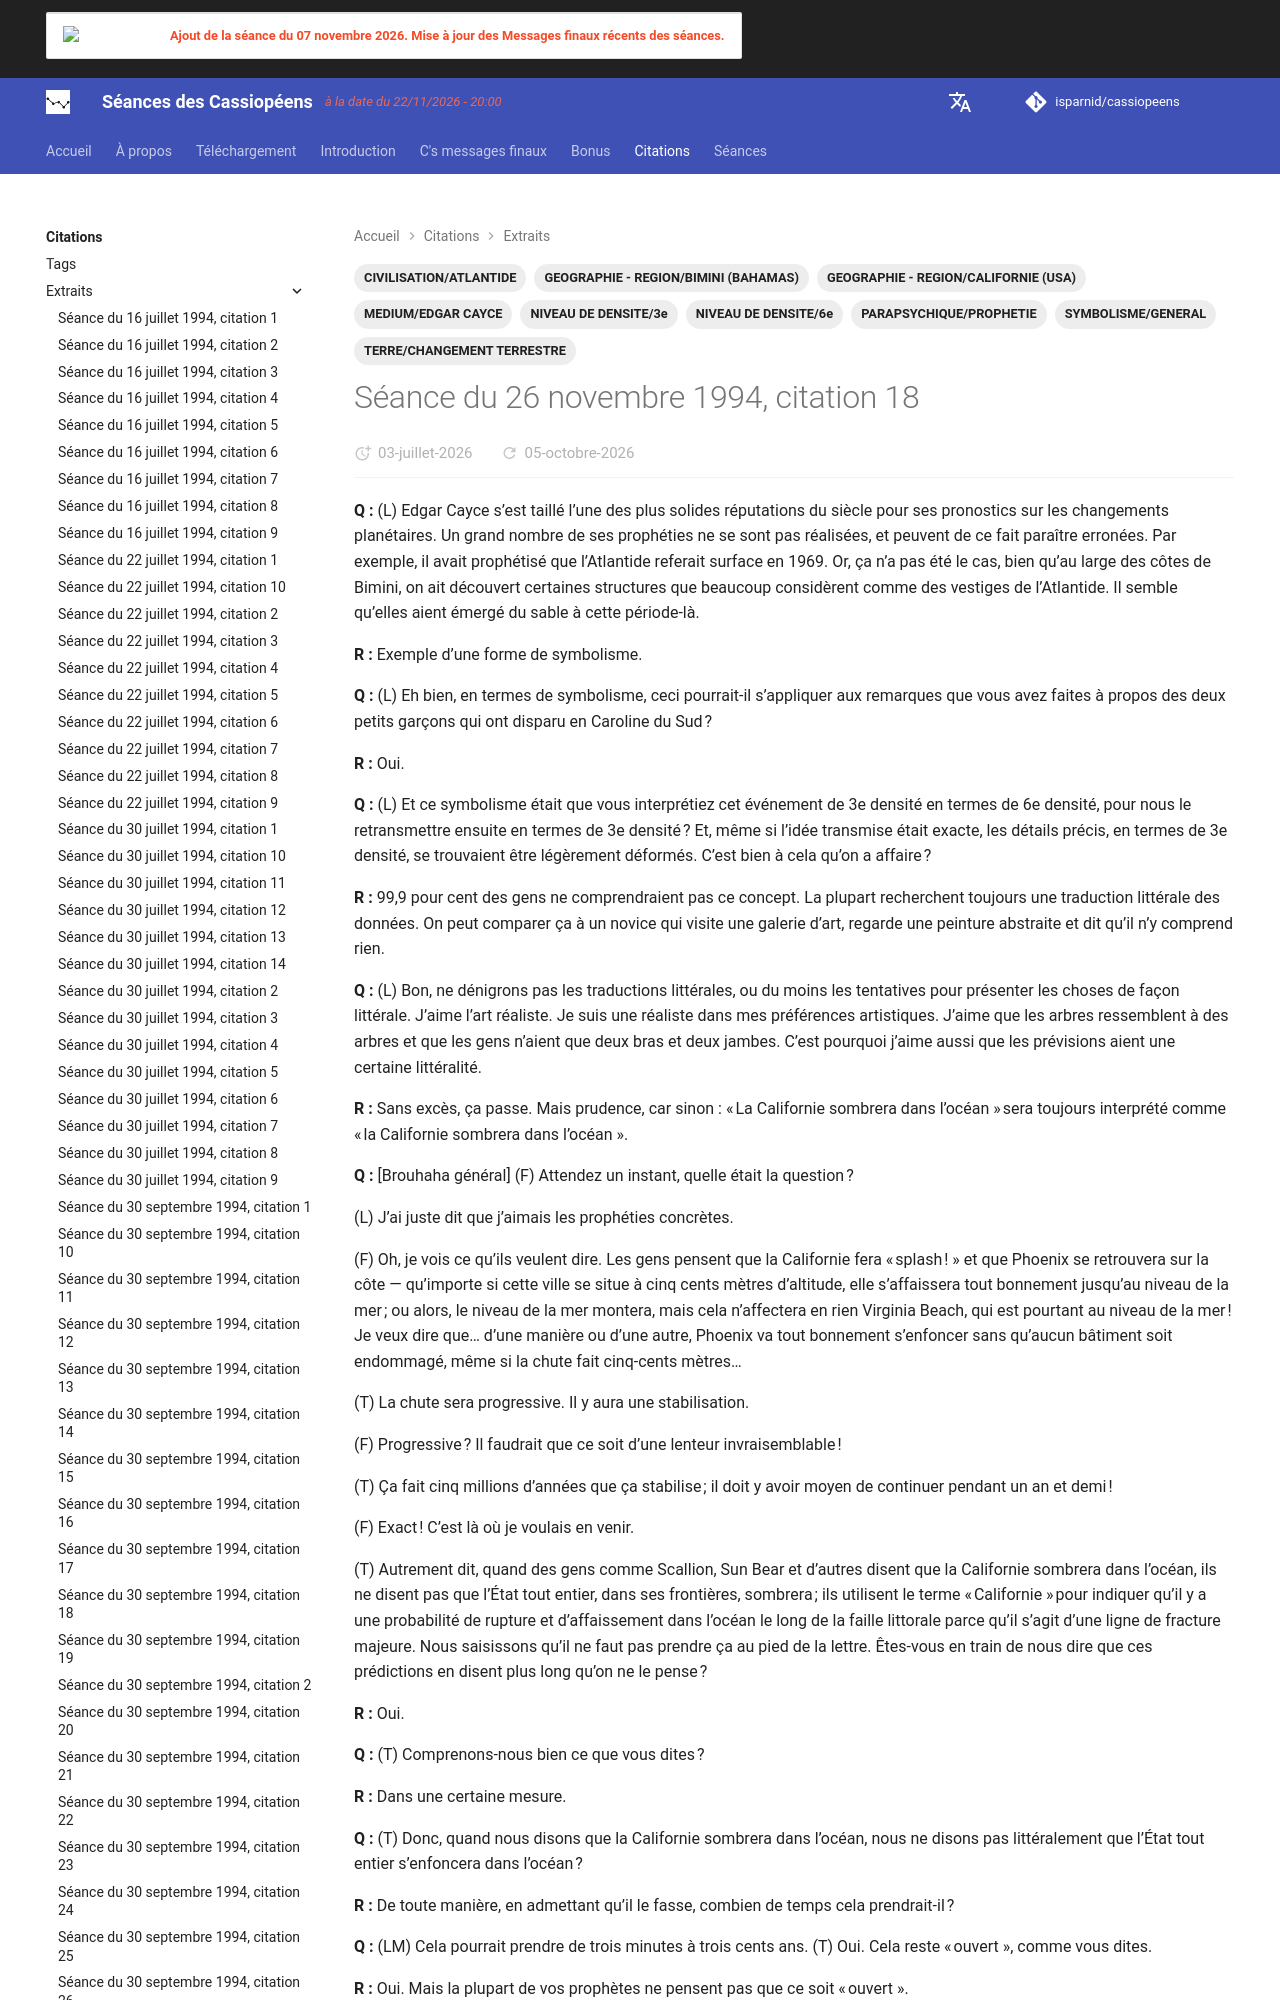

repository: isparnid/cassiopeens · page: citations/extraits/1994-11-26_citation-18/index.html · generator: mkdocs

---
title: "Séance du 26 novembre 1994, citation 18"
date:
  created: 2026-06-27
  updated: 2026-10-02
tags:
  - CIVILISATION/ATLANTIDE
  - GEOGRAPHIE - REGION/BIMINI (BAHAMAS)
  - GEOGRAPHIE - REGION/CALIFORNIE (USA)
  - MEDIUM/EDGAR CAYCE
  - NIVEAU DE DENSITE/3e 
  - NIVEAU DE DENSITE/6e
  - PARAPSYCHIQUE/PROPHETIE
  - SYMBOLISME/GENERAL
  - TERRE/CHANGEMENT TERRESTRE
links:
  - séances/1994/1994-11-26.md
---
**Q :** (L) Edgar Cayce s’est taillé l’une des plus solides réputations du siècle pour ses pronostics sur les changements planétaires. Un grand nombre de se
